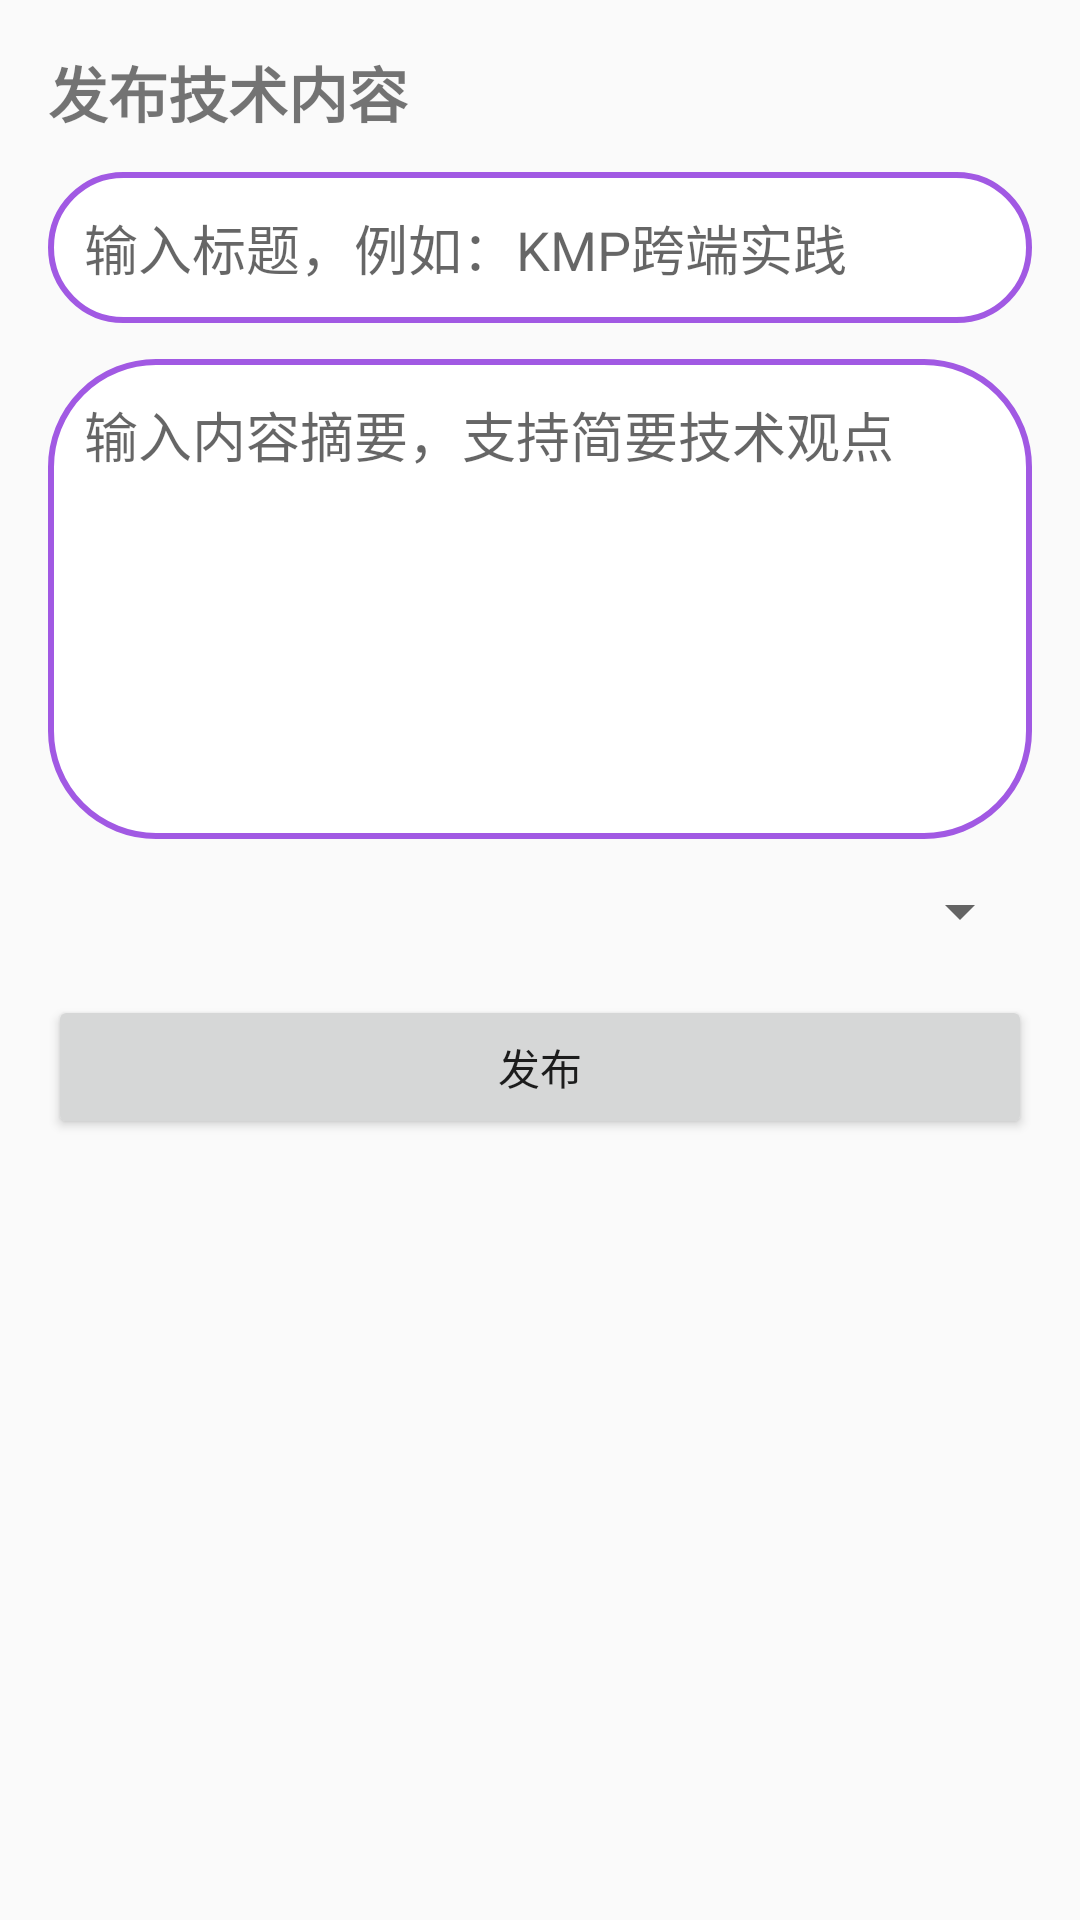

The Android layout XML behind this screen, and the referenced resources:
<!-- AndroidManifest.xml: application theme Theme.Android_JAVA -->
<!-- res/layout/fragment_issue.xml -->
<?xml version="1.0" encoding="utf-8"?>
<ScrollView xmlns:android="http://schemas.android.com/apk/res/android"
    android:layout_width="match_parent"
    android:layout_height="match_parent">

    <LinearLayout
        android:layout_width="match_parent"
        android:layout_height="wrap_content"
        android:orientation="vertical"
        android:padding="16dp">

        <TextView
            android:layout_width="match_parent"
            android:layout_height="wrap_content"
            android:text="@string/issue_title"
            android:textSize="20sp"
            android:textStyle="bold" />

        <EditText
            android:id="@+id/et_issue_post_title"
            android:layout_width="match_parent"
            android:layout_height="wrap_content"
            android:layout_marginTop="12dp"
            android:background="@drawable/search_frame"
            android:hint="@string/issue_hint_title"
            android:minHeight="48dp"
            android:padding="12dp" />

        <EditText
            android:id="@+id/et_issue_post_summary"
            android:layout_width="match_parent"
            android:layout_height="160dp"
            android:layout_marginTop="12dp"
            android:background="@drawable/search_frame"
            android:gravity="top|start"
            android:hint="@string/issue_hint_summary"
            android:padding="12dp" />

        <Spinner
            android:id="@+id/sp_issue_topic"
            android:layout_width="match_parent"
            android:layout_height="wrap_content"
            android:layout_marginTop="12dp" />

        <Button
            android:id="@+id/bt_issue_publish"
            android:layout_width="match_parent"
            android:layout_height="wrap_content"
            android:layout_marginTop="16dp"
            android:text="@string/issue_publish" />
    </LinearLayout>
</ScrollView>
<!-- resources referenced by this layout -->
<resources>
  <!-- drawable search_frame (drawable) -->
  <?xml version="1.0" encoding="utf-8"?>
  <shape xmlns:android="http://schemas.android.com/apk/res/android">
      <corners android:radius="35dp"/>
      <solid android:color="@color/white"/>
      <stroke android:color="#A159E3" android:width="2dp" />
  </shape>
  <string name="issue_hint_summary">输入内容摘要，支持简要技术观点</string>
  <string name="issue_hint_title">输入标题，例如：KMP跨端实践</string>
  <string name="issue_publish">发布</string>
  <string name="issue_title">发布技术内容</string>
  <style name="Theme.Android_JAVA" parent="Base.Theme.Android_JAVA" />
  <color name="white">#ffffff</color>
  <style name="Base.Theme.Android_JAVA" parent="Theme.MaterialComponents.DayNight.NoActionBar.Bridge">
          
          
      </style>
</resources>
